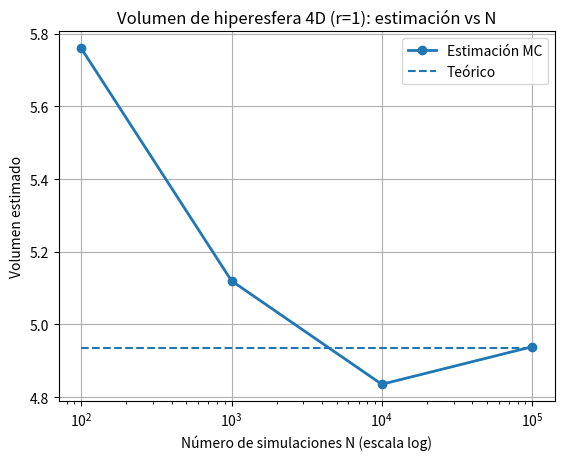
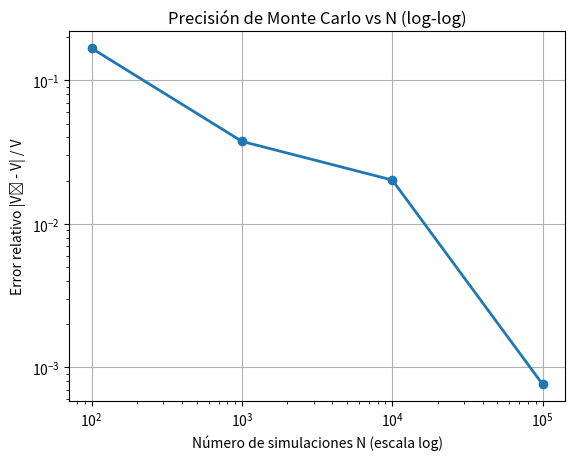

Reproduce these figures in Python, in order.
import numpy as np
import matplotlib.pyplot as plt

# ============================================
# Volumen teórico de hiperesfera 4D (r=1)
# V = (pi^2 * r^4) / 2  -> con r=1: V = pi^2 / 2
# Estimación MC: V_hat = Vol(cubo)* (#dentro/N), cubo = [-r,r]^4
# ============================================

def volumen_hiperesfera_teorico(r: float = 1.0) -> float:
    return (np.pi**2) * (r**4) / 2.0

def estimar_volumen_mc(N: int, r: float = 1.0, rng: np.random.Generator | None = None):
    """
    Estima el volumen de la hiperesfera 4D de radio r en [-r,r]^4 usando N puntos.
    Devuelve: V_hat, dentro, p_hat
    """
    if rng is None:
        rng = np.random.default_rng()

    # Muestreo uniforme en el hipercubo [-r, r]^4
    X = rng.uniform(-r, r, size=(N, 4))

    # Puntos dentro de la hiperesfera: x1^2 + x2^2 + x3^2 + x4^2 <= r^2
    radios2 = np.sum(X**2, axis=1)
    dentro_mask = radios2 <= (r**2)
    dentro = int(np.sum(dentro_mask))

    p_hat = dentro / N
    volumen_cubo = (2.0 * r) ** 4
    V_hat = volumen_cubo * p_hat
    return V_hat, dentro, p_hat

def main():
    r = 1.0
    V_teo = volumen_hiperesfera_teorico(r)

    # Tamaños de simulación a evaluar (ajusta si deseas)
    Ns = [10**k for k in range(2, 6)]  # 1e2, 1e3, 1e4, 1e5
    rng = np.random.default_rng(12345)

    resultados = []
    for N in Ns:
        V_hat, dentro, p_hat = estimar_volumen_mc(N, r=r, rng=rng)
        err_abs = abs(V_hat - V_teo)
        err_rel = err_abs / V_teo
        resultados.append({
            "N": N,
            "V_hat": V_hat,
            "dentro": dentro,
            "p_hat": p_hat,
            "error_abs": err_abs,
            "error_rel": err_rel
        })

    # Tabla en consola
    print(f"Volumen teórico (r={r}): V = pi^2 r^4 / 2 = {V_teo:.6f}")
    print("-" * 72)
    print(f"{'N':>10}  {'V_hat':>12}  {'#dentro':>10}  {'p_hat':>9}  {'err_abs':>10}  {'err_rel':>10}")
    for row in resultados:
        print(f"{row['N']:>10}  {row['V_hat']:>12.6f}  {row['dentro']:>10d}  "
              f"{row['p_hat']:>9.6f}  {row['error_abs']:>10.6f}  {row['error_rel']:>10.6f}")

    # -------- Gráfica 1: Volumen estimado vs N --------
    Ns_arr = np.array([row["N"] for row in resultados])
    Vh_arr = np.array([row["V_hat"] for row in resultados])

    plt.figure()
    plt.plot(Ns_arr, Vh_arr, marker='o', linewidth=2, label="Estimación MC")
    plt.hlines(V_teo, Ns_arr[0], Ns_arr[-1], linestyles='--', label="Teórico")
    plt.xscale('log')
    plt.xlabel("Número de simulaciones N (escala log)")
    plt.ylabel("Volumen estimado")
    plt.title("Volumen de hiperesfera 4D (r=1): estimación vs N")
    plt.grid(True)
    plt.legend()
    plt.show()

    # -------- Gráfica 2: Error relativo vs N --------
    err_rel_arr = np.array([row["error_rel"] for row in resultados])

    plt.figure()
    plt.plot(Ns_arr, err_rel_arr, marker='o', linewidth=2)
    plt.xscale('log')
    plt.yscale('log')
    plt.xlabel("Número de simulaciones N (escala log)")
    plt.ylabel("Error relativo |V̂ - V| / V")
    plt.title("Precisión de Monte Carlo vs N (log-log)")
    plt.grid(True)
    plt.show()

if __name__ == "__main__":
    main()
